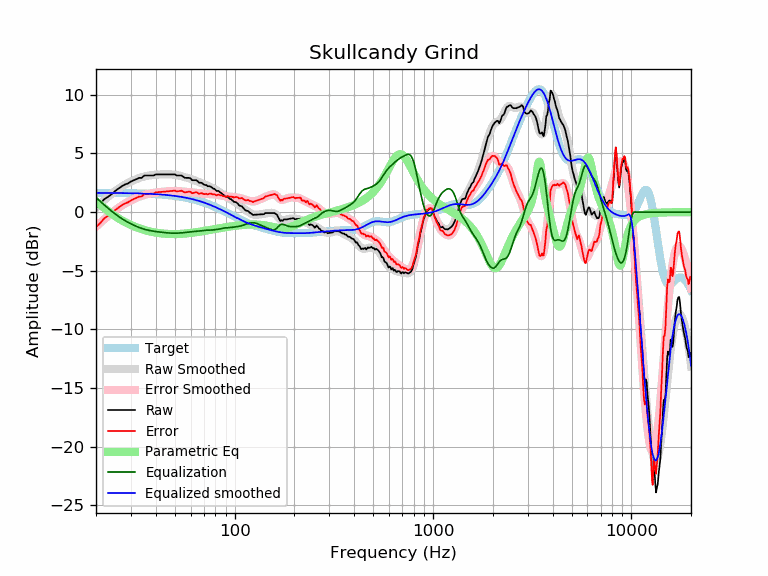

The data file committed next to this chart (first rows):
frequency, raw, error, smoothed, error_smoothed, equalization, parametric_eq, equalized_raw, equalized_smoothed, target
20, 0.38, -1.26, 0.39, -1.25, 1.25, 0.90, 1.62, 1.64, 1.64
21, 0.70, -0.94, 0.72, -0.92, 0.92, 0.62, 1.61, 1.64, 1.64
22, 1.10, -0.54, 1.02, -0.61, 0.61, 0.35, 1.71, 1.64, 1.64
23, 1.31, -0.33, 1.30, -0.33, 0.33, 0.09, 1.64, 1.63, 1.63
24, 1.53, -0.10, 1.56, -0.07, 0.07, -0.14, 1.60, 1.63, 1.63
25, 1.81, 0.18, 1.79, 0.16, -0.16, -0.35, 1.64, 1.63, 1.63
26, 2.01, 0.38, 2.00, 0.37, -0.37, -0.54, 1.63, 1.62, 1.62
27, 2.21, 0.59, 2.18, 0.56, -0.56, -0.71, 1.65, 1.62, 1.62
28, 2.36, 0.74, 2.34, 0.72, -0.72, -0.85, 1.63, 1.62, 1.62
29, 2.45, 0.83, 2.49, 0.87, -0.87, -0.99, 1.57, 1.61, 1.61
30, 2.61, 1.00, 2.61, 1.00, -1.00, -1.10, 1.60, 1.61, 1.61
31, 2.72, 1.11, 2.72, 1.12, -1.12, -1.21, 1.60, 1.60, 1.60
32, 2.82, 1.22, 2.82, 1.22, -1.22, -1.30, 1.59, 1.60, 1.60
33, 2.92, 1.33, 2.91, 1.31, -1.31, -1.38, 1.60, 1.59, 1.59
34, 2.92, 1.33, 2.98, 1.39, -1.39, -1.46, 1.52, 1.58, 1.58
35, 3.12, 1.54, 3.04, 1.46, -1.46, -1.52, 1.66, 1.58, 1.58
36, 3.12, 1.55, 3.08, 1.52, -1.52, -1.58, 1.60, 1.57, 1.57
37, 3.12, 1.56, 3.12, 1.56, -1.56, -1.63, 1.55, 1.56, 1.56
38, 3.12, 1.57, 3.15, 1.60, -1.60, -1.68, 1.52, 1.55, 1.55
39, 3.12, 1.58, 3.17, 1.63, -1.63, -1.72, 1.48, 1.54, 1.54
40, 3.22, 1.69, 3.19, 1.66, -1.66, -1.75, 1.56, 1.53, 1.53
41, 3.22, 1.70, 3.20, 1.68, -1.68, -1.78, 1.53, 1.52, 1.52
42, 3.22, 1.71, 3.21, 1.71, -1.71, -1.80, 1.51, 1.51, 1.51
43, 3.22, 1.72, 3.22, 1.73, -1.73, -1.82, 1.49, 1.49, 1.49
44, 3.22, 1.74, 3.22, 1.74, -1.74, -1.84, 1.47, 1.48, 1.48
45, 3.22, 1.75, 3.23, 1.76, -1.76, -1.85, 1.45, 1.46, 1.46
46, 3.22, 1.77, 3.22, 1.78, -1.78, -1.86, 1.44, 1.45, 1.45
47, 3.22, 1.78, 3.22, 1.79, -1.79, -1.87, 1.43, 1.43, 1.43
48, 3.22, 1.80, 3.21, 1.80, -1.80, -1.87, 1.42, 1.42, 1.42
49, 3.22, 1.82, 3.20, 1.80, -1.80, -1.87, 1.41, 1.40, 1.40
50, 3.22, 1.84, 3.18, 1.80, -1.80, -1.87, 1.41, 1.38, 1.38
51, 3.12, 1.76, 3.16, 1.80, -1.80, -1.87, 1.32, 1.36, 1.36
52, 3.12, 1.78, 3.13, 1.79, -1.79, -1.87, 1.32, 1.34, 1.34
53, 3.12, 1.80, 3.10, 1.78, -1.78, -1.86, 1.33, 1.32, 1.32
54, 3.12, 1.82, 3.06, 1.77, -1.77, -1.85, 1.35, 1.29, 1.29
55, 3.02, 1.75, 3.02, 1.75, -1.75, -1.84, 1.26, 1.27, 1.27
56, 2.93, 1.68, 2.99, 1.74, -1.74, -1.83, 1.19, 1.25, 1.25
57, 2.92, 1.70, 2.95, 1.72, -1.72, -1.82, 1.19, 1.22, 1.22
58, 2.92, 1.72, 2.91, 1.71, -1.71, -1.81, 1.20, 1.19, 1.19
59, 2.92, 1.75, 2.87, 1.70, -1.70, -1.79, 1.22, 1.17, 1.17
60, 2.87, 1.73, 2.83, 1.69, -1.69, -1.78, 1.18, 1.14, 1.14
61, 2.72, 1.61, 2.79, 1.68, -1.68, -1.76, 1.04, 1.11, 1.11
62, 2.72, 1.64, 2.75, 1.67, -1.67, -1.75, 1.05, 1.08, 1.08
63, 2.72, 1.67, 2.70, 1.65, -1.65, -1.73, 1.06, 1.05, 1.05
64, 2.72, 1.70, 2.66, 1.64, -1.64, -1.72, 1.07, 1.02, 1.02
65, 2.65, 1.66, 2.61, 1.63, -1.63, -1.70, 1.02, 0.99, 0.99
66, 2.51, 1.55, 2.57, 1.61, -1.61, -1.68, 0.89, 0.95, 0.95
67, 2.51, 1.59, 2.52, 1.60, -1.60, -1.66, 0.91, 0.92, 0.92
68, 2.51, 1.62, 2.47, 1.58, -1.58, -1.65, 0.92, 0.88, 0.88
69, 2.43, 1.58, 2.42, 1.57, -1.57, -1.63, 0.86, 0.85, 0.85
70, 2.35, 1.53, 2.37, 1.56, -1.56, -1.61, 0.79, 0.81, 0.81
71, 2.31, 1.53, 2.33, 1.55, -1.55, -1.59, 0.75, 0.78, 0.78
72, 2.31, 1.57, 2.29, 1.55, -1.55, -1.58, 0.76, 0.74, 0.74
73, 2.21, 1.50, 2.25, 1.55, -1.55, -1.56, 0.66, 0.70, 0.70
74, 2.21, 1.54, 2.21, 1.54, -1.54, -1.54, 0.66, 0.66, 0.66
75, 2.21, 1.58, 2.17, 1.54, -1.54, -1.52, 0.67, 0.62, 0.62
76, 2.16, 1.57, 2.12, 1.54, -1.54, -1.51, 0.62, 0.59, 0.59
77, 2.08, 1.53, 2.07, 1.53, -1.53, -1.49, 0.55, 0.55, 0.55
78, 2.01, 1.50, 2.02, 1.52, -1.52, -1.47, 0.49, 0.51, 0.51
79, 1.99, 1.52, 1.97, 1.51, -1.51, -1.46, 0.48, 0.47, 0.47
... 553 more rows
